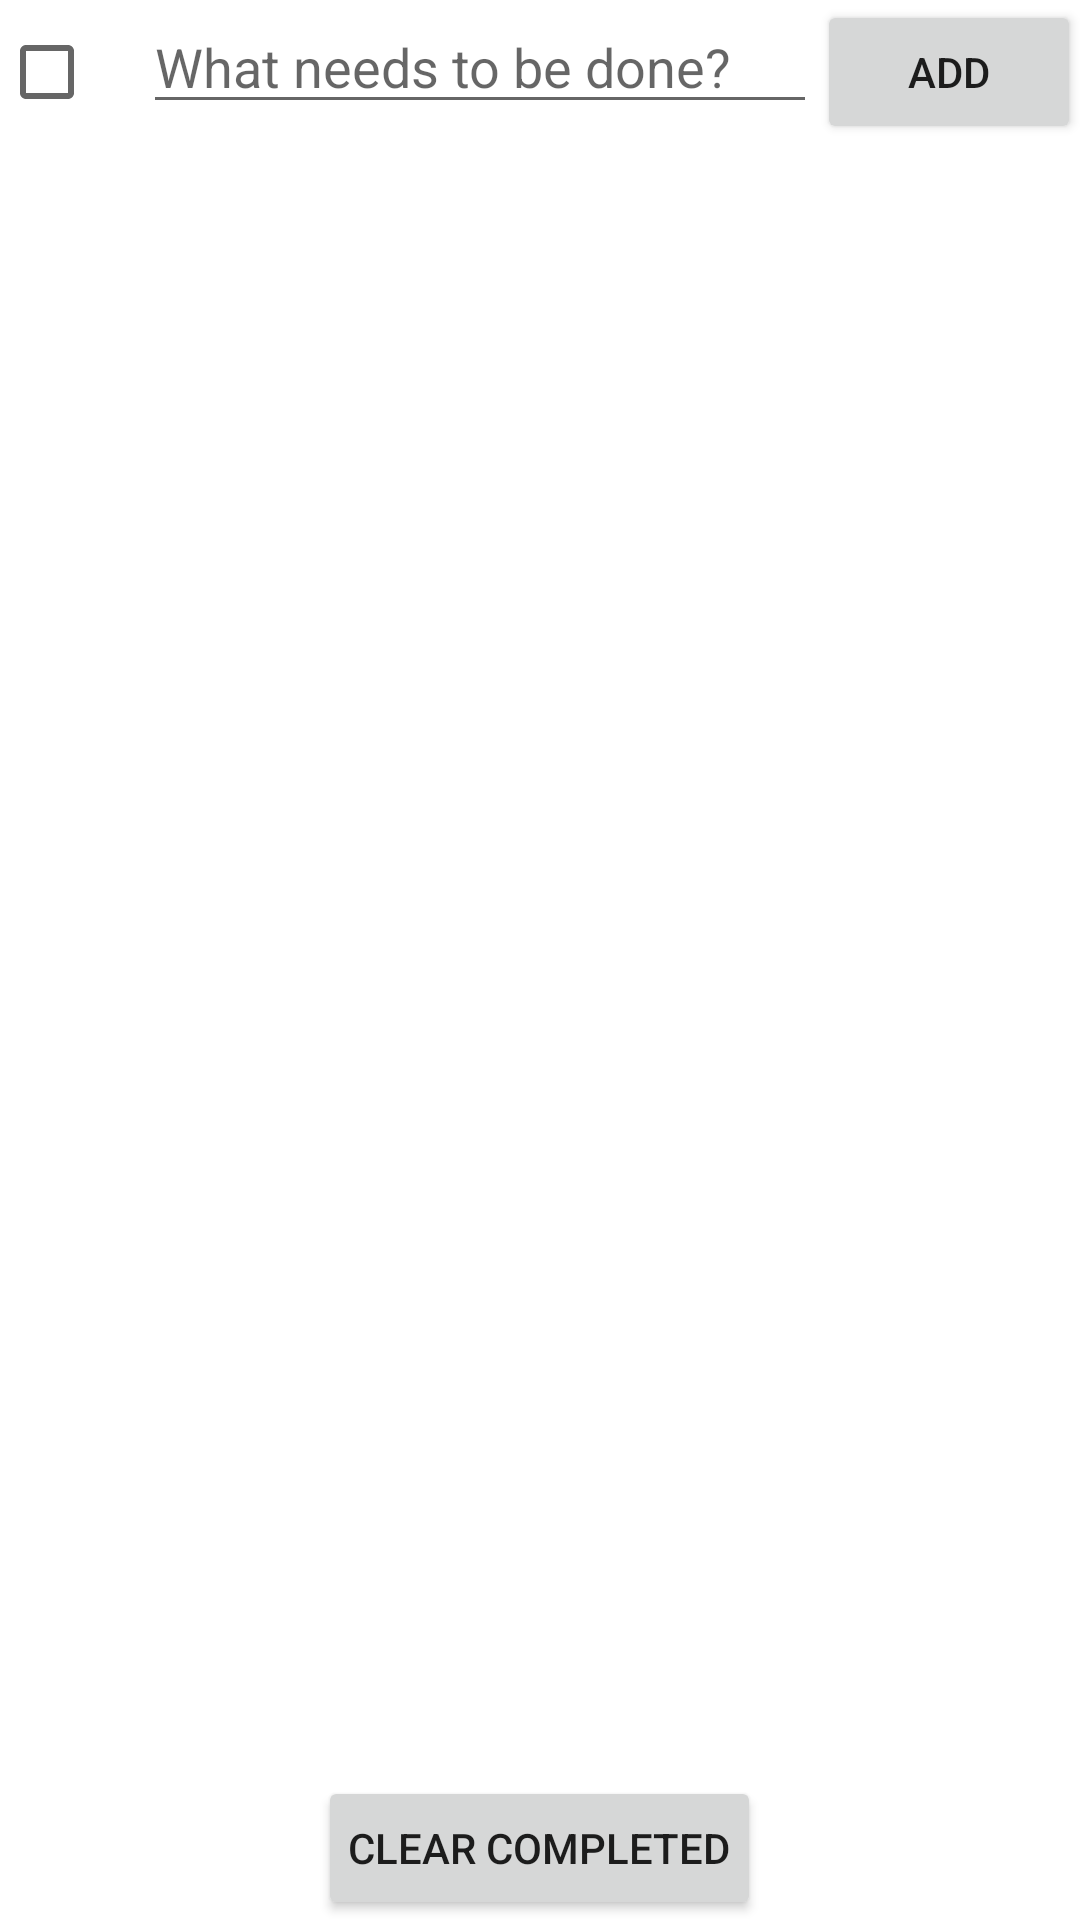

Here is an Android app screen rendered from its layout file. Give the layout XML and the strings, colors and styles it references.
<!-- AndroidManifest.xml: application theme Theme.Androidfluxtodoapp -->
<!-- res/layout/activity_main.xml -->
<?xml version="1.0" encoding="utf-8"?>
<LinearLayout xmlns:android="http://schemas.android.com/apk/res/android"
    xmlns:tools="http://schemas.android.com/tools"
    android:id="@+id/main_layout"
    android:layout_width="match_parent"
    android:layout_height="match_parent"
    android:layout_centerHorizontal="true"
    android:layout_centerVertical="true"
    android:animateLayoutChanges="true"
    android:orientation="vertical"
    android:paddingBottom="@dimen/activity_vertical_margin"
    android:paddingLeft="@dimen/activity_horizontal_margin"
    android:paddingTop="@dimen/activity_vertical_margin"
    android:paddingRight="@dimen/activity_horizontal_margin"
    tools:context=".TodoActivity">

    <RelativeLayout
        android:layout_width="match_parent"
        android:layout_height="wrap_content"
        android:orientation="horizontal">

        <CheckBox
            android:id="@+id/main_checkbox"
            android:layout_width="wrap_content"

            android:layout_height="wrap_content"
            android:layout_alignParentStart="true"
            />

        <EditText
            android:id="@+id/main_input"
            android:layout_width="240dp"
            android:layout_height="wrap_content"
            android:layout_toEndOf="@+id/main_checkbox"
            android:layout_toStartOf="@+id/main_add"
            android:hint="What needs to be done?"
            android:maxLines="1"
            android:singleLine="true" />

        <Button
            android:id="@+id/main_add"
            android:layout_width="wrap_content"
            android:layout_height="wrap_content"
            android:layout_alignParentEnd="true"
            android:layout_alignParentTop="true"
            android:text="Add" />

        <androidx.recyclerview.widget.RecyclerView
            android:id="@+id/main_list"
            android:layout_width="match_parent"
            android:layout_height="match_parent"
            android:layout_above="@+id/main_clear_completed"
            android:layout_below="@+id/main_input"
            android:scrollbars="vertical" />

        <Button
            android:id="@+id/main_clear_completed"
            android:layout_width="wrap_content"
            android:padding="10dp"
            android:layout_height="wrap_content"
            android:text="Clear completed"
            android:layout_alignParentBottom="true"
            android:layout_centerHorizontal="true" />
    </RelativeLayout>
</LinearLayout>
<!-- resources referenced by this layout -->
<resources>
  <style name="Theme.Androidfluxtodoapp" parent="Theme.MaterialComponents.DayNight.DarkActionBar">
          
          <item name="colorPrimary">@color/purple_500</item>
          <item name="colorPrimaryVariant">@color/purple_700</item>
          <item name="colorOnPrimary">@color/white</item>
          
          <item name="colorSecondary">@color/teal_200</item>
          <item name="colorSecondaryVariant">@color/teal_700</item>
          <item name="colorOnSecondary">@color/black</item>
          
          <item name="android:statusBarColor" tools:targetApi="l">?attr/colorPrimaryVariant</item>
          
      </style>
  <!-- not gathered from this repository: default colours our renderer supplied (Android Studio template values) -->
  <color name="purple_500">#FF6200EE</color>
  <color name="purple_700">#FF3700B3</color>
  <color name="teal_200">#FF03DAC5</color>
  <color name="teal_700">#FF018786</color>
  <color name="black">#FF000000</color>
  <color name="white">#FFFFFFFF</color>
</resources>
